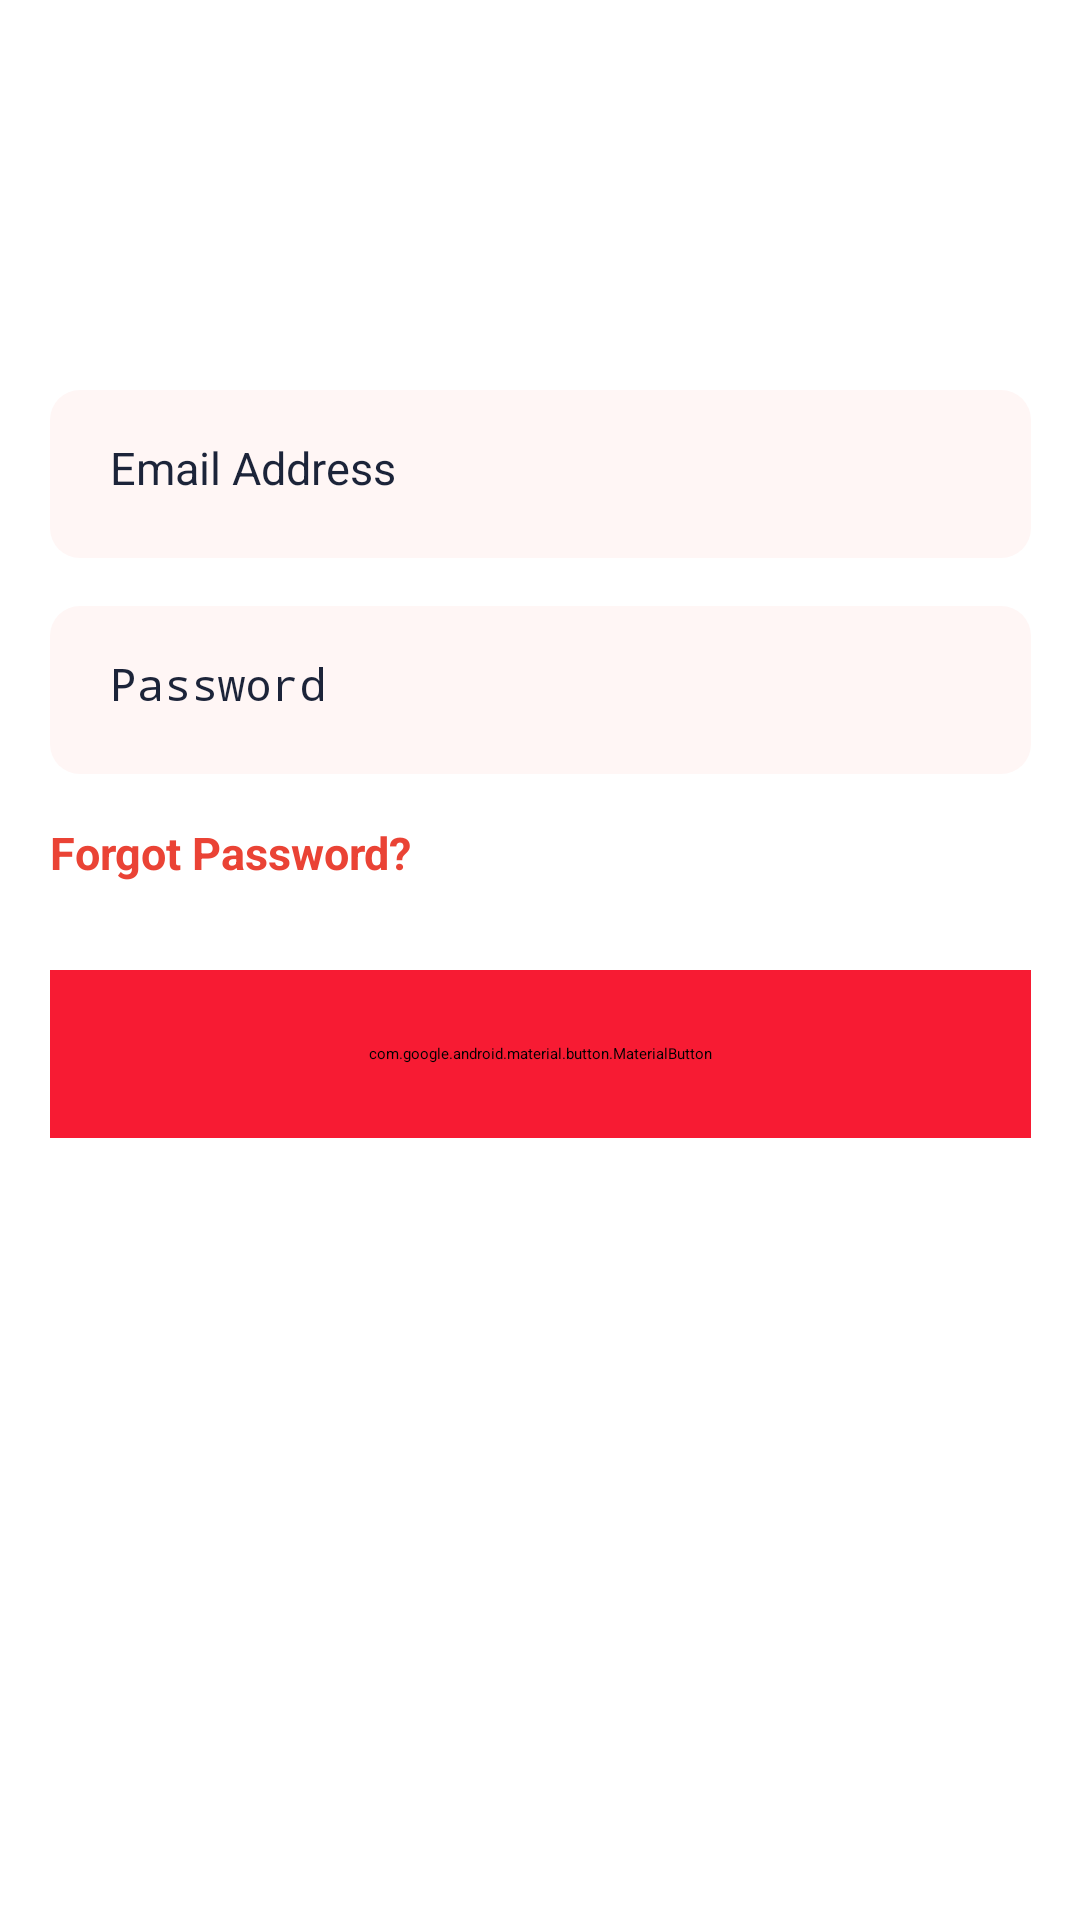

This screen was rendered from an Android layout file. Write that file and the resources it references.
<!-- AndroidManifest.xml: application theme Theme.HW_2_6 -->
<!-- res/layout/activity_log_in.xml -->
<?xml version="1.0" encoding="utf-8"?>
<androidx.constraintlayout.widget.ConstraintLayout xmlns:android="http://schemas.android.com/apk/res/android"
    xmlns:app="http://schemas.android.com/apk/res-auto"
    xmlns:tools="http://schemas.android.com/tools"
    android:id="@+id/main"
    android:background="@color/white"
    android:layout_width="match_parent"
    android:layout_height="match_parent"
    tools:context=".LogInActivity">

    <LinearLayout
        android:layout_width="wrap_content"
        android:layout_height="wrap_content"
        android:orientation="vertical"
        app:layout_constraintTop_toTopOf="parent"
        app:layout_constraintStart_toStartOf="parent"
        app:layout_constraintEnd_toEndOf="parent"
        android:layout_marginTop="130dp">

        <EditText
            android:id="@+id/emailInput"
            android:hint="@string/email_input"
            style="@style/CustomInput"/>

        <EditText
            android:id="@+id/passwordInput"
            android:hint="@string/password_input"
            android:inputType="textPassword"
            style="@style/CustomInput"
            android:layout_marginVertical="16dp"/>

        <TextView
            android:id="@+id/forgotPasswordText"
            android:text="@string/forgot_password"
            android:textSize="15sp"
            android:textStyle="bold"
            android:textColor="@color/forgot_password_text_color"
            android:layout_width="wrap_content"
            android:layout_height="wrap_content"
            />

        <com.google.android.material.button.MaterialButton
            android:id="@+id/logInButton"
            style="@style/LogInButton"
            android:layout_marginTop="29dp"
            />
    </LinearLayout>

</androidx.constraintlayout.widget.ConstraintLayout>
<!-- resources referenced by this layout -->
<resources>
  <color name="forgot_password_text_color">#EA4335</color>
  <color name="white">#FFFFFFFF</color>
  <string name="email_input">Email Address</string>
  <string name="forgot_password">Forgot Password?</string>
  <string name="password_input">Password</string>
  <style name="CustomInput" parent="Widget.AppCompat.EditText">
          <item name="android:textSize">15sp</item>
          <item name="android:padding">20dp</item>
          <item name="android:textColorHint">@color/input_hint_color</item>
          <item name="android:background">@drawable/ic_edit_text_background</item>
          <item name="android:layout_width">327dp</item>
          <item name="android:layout_height">56dp</item>
      </style>
  <style name="LogInButton">
          <item name="android:text">@string/log_in_button</item>
          <item name="android:textSize">15sp</item>
          <item name="android:backgroundTint">@color/red</item>
          <item name="android:insetTop">0dp</item>
          <item name="android:insetBottom">0dp</item>
          <item name="cornerRadius">10dp</item>
          <item name="android:layout_width">327dp</item>
          <item name="android:layout_height">56dp</item>
      </style>
  <color name="input_hint_color">#1C2439</color>
  <!-- drawable ic_edit_text_background (drawable) -->
  <?xml version="1.0" encoding="utf-8"?>
  <shape xmlns:android="http://schemas.android.com/apk/res/android">
      <solid android:color="@color/input_background_color"/>
      <corners android:radius="10dp"/>
  </shape>
  <string name="log_in_button">Log in</string>
  <color name="red">#F71B33</color>
  <color name="input_background_color">#FFF6F5</color>
</resources>
